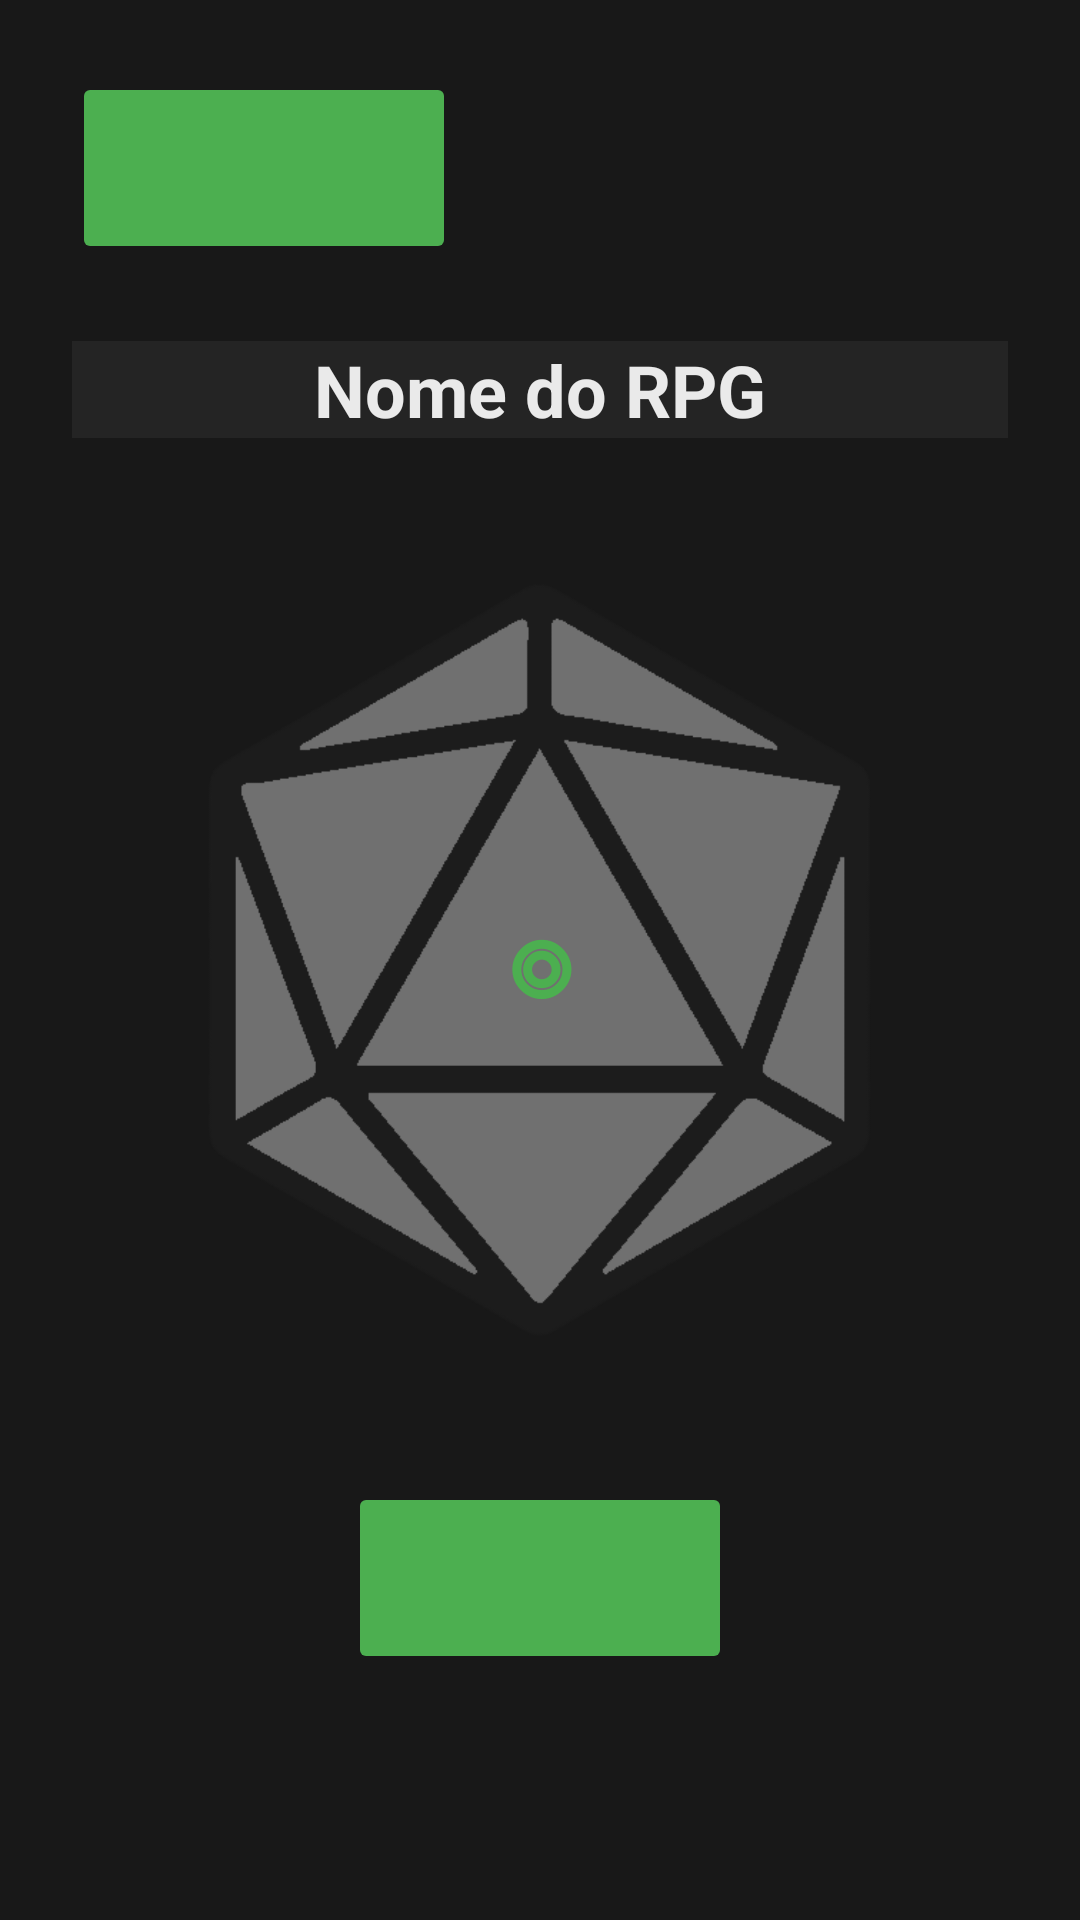

Produce the Android XML layout that renders to this screen, including the resource entries it uses.
<!-- AndroidManifest.xml: application theme Theme.RolagemDeDados -->
<!-- res/layout/activity_rolagem.xml -->
<?xml version="1.0" encoding="utf-8"?>
<RelativeLayout xmlns:android="http://schemas.android.com/apk/res/android"
    xmlns:app="http://schemas.android.com/apk/res-auto"
    xmlns:tools="http://schemas.android.com/tools"
    android:id="@+id/main"
    android:layout_width="match_parent"
    android:layout_height="match_parent"
    tools:context=".MainActivity"
    android:background="@color/cinza_escuro"
    >

    <ImageButton
        android:id="@+id/voltar"
        android:layout_width="128dp"
        android:layout_height="64dp"
        android:src="@drawable/ic_botao_voltar"
        android:layout_margin="24dp"
        android:backgroundTint="@color/verde"
        app:tint="@color/branco" />

    <TextView
        android:id="@+id/nome_rpg"
        android:layout_width="match_parent"
        android:layout_height="wrap_content"
        android:text="Nome do RPG"
        android:textStyle="bold"
        android:gravity="center"
        android:textSize="24sp"
        android:background="@color/cinza_menos_escuro"
        android:layout_margin="24dp"
        android:layout_above="@+id/imagem_dado"
        android:textColor="@color/branco"
        />

    <ImageView
        android:id="@+id/imagem_dado"
        android:layout_width="300dp"
        android:layout_height="300dp"
        android:layout_centerInParent="true"
        android:src="@drawable/ic_d20"
        />


    <TextView
        android:id="@+id/resultado_dado"
        android:layout_width="wrap_content"
        android:layout_height="wrap_content"
        android:layout_centerInParent="true"
        android:text="◎"
        android:textStyle="bold"
        android:textSize="42sp"
        android:textColor="@color/verde"
        />

    <ImageButton
        android:id="@+id/girar"
        android:layout_width="128dp"
        android:layout_height="64dp"
        android:layout_below="@+id/imagem_dado"
        android:layout_centerHorizontal="true"
        android:src="@drawable/ic_girar"
        android:layout_margin="24dp"
        android:backgroundTint="@color/verde"
        app:tint="@color/branco" />

</RelativeLayout>
<!-- resources referenced by this layout -->
<resources>
  <color name="branco">#EAEAEA</color>
  <color name="cinza_escuro">#181818</color>
  <color name="cinza_menos_escuro">#242424</color>
  <color name="verde">#4CAF50</color>
  <!-- drawable ic_d20: png bitmap (drawable, 230425 bytes) -->
  <style name="Theme.RolagemDeDados" parent="Base.Theme.RolagemDeDados" />
  <style name="Base.Theme.RolagemDeDados" parent="Theme.Material3.DayNight.NoActionBar">
          
          
      </style>
</resources>
